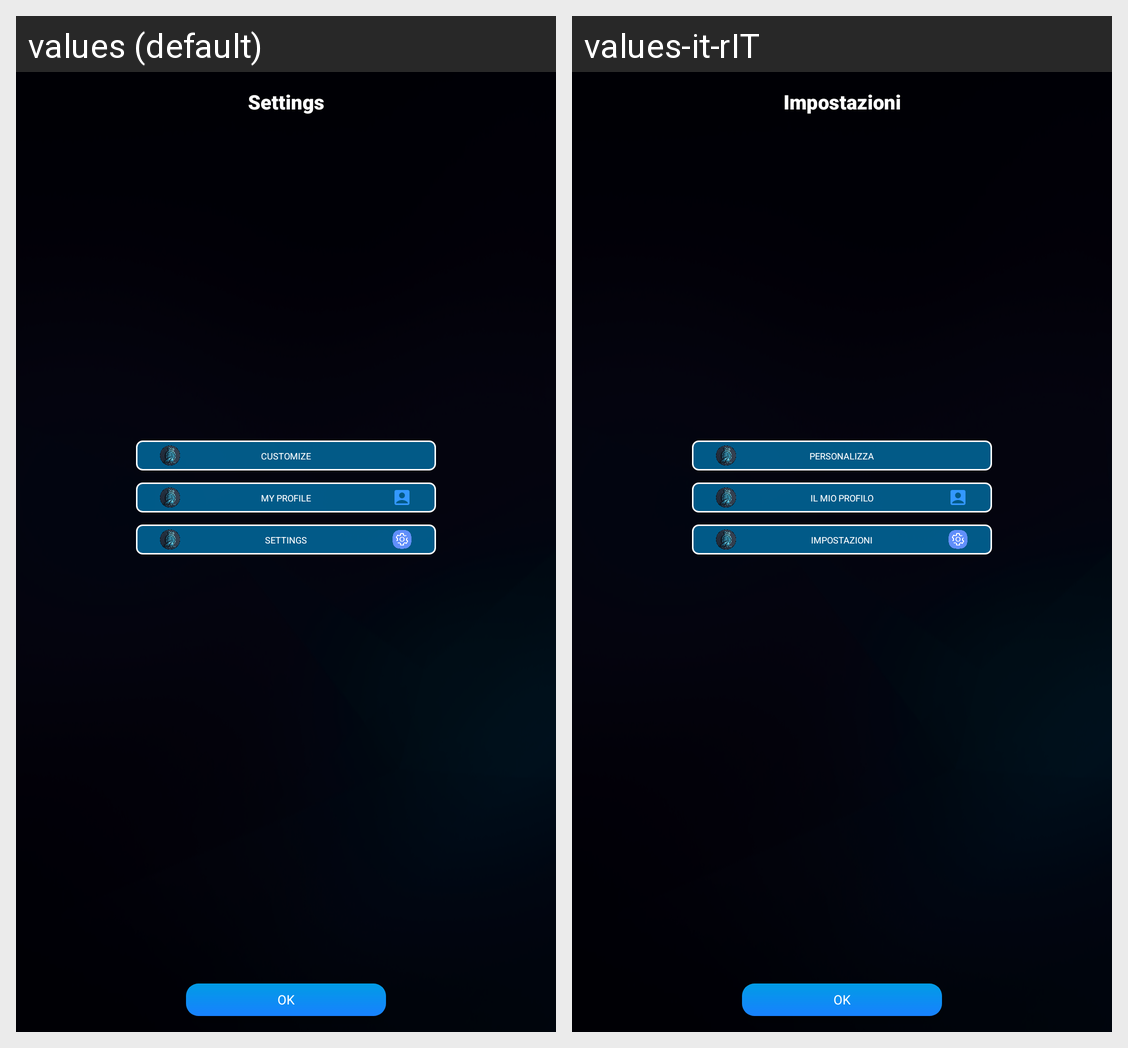

Locale-by-locale string values for the Android screen shown in this grid:
Android screen res/layout/activity_settings_menu.xml rendered under 2 locales, left to right: values (default), values-it-rIT. Device: Nexus 5 (rendered at 1080×1920; each locale shown at half size, 540×960, under a caption strip naming it); theme AppTheme.NoActionBar.
Strings drawn on this screen, with the default value and each locale's value (text and hints the layout hard-codes, and strings that could not be matched under every locale, appear in the picture but are not listed):

settings
  values: Settings
  values-it-rIT: Impostazioni

personalizza
  values: Customize
  values-it-rIT: Personalizza

profile
  values: My profile
  values-it-rIT: Il mio profilo
